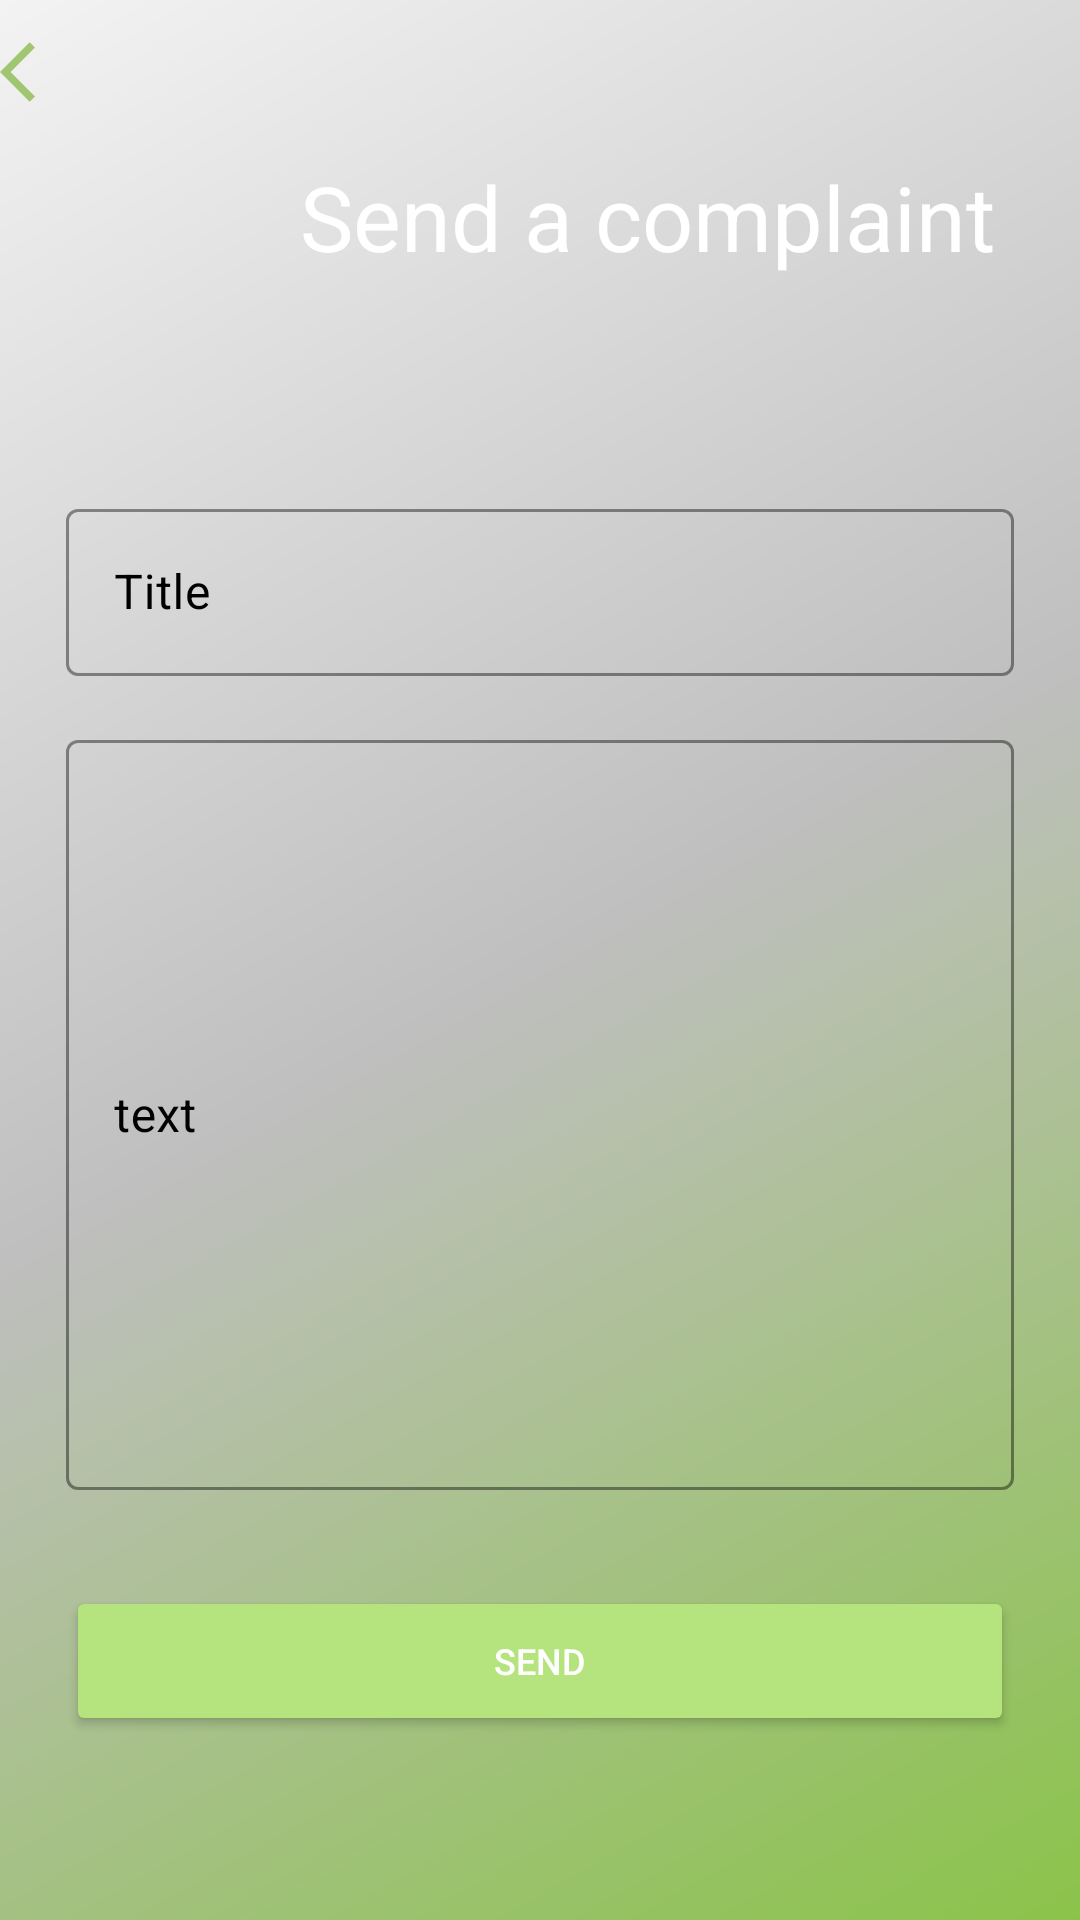

Android layout source for this screen:
<!-- AndroidManifest.xml: application theme Theme.HotelApplication -->
<!-- res/layout/reclamation.xml -->
<?xml version="1.0" encoding="utf-8"?>
<androidx.constraintlayout.widget.ConstraintLayout xmlns:android="http://schemas.android.com/apk/res/android"
    xmlns:app="http://schemas.android.com/apk/res-auto"
    xmlns:tools="http://schemas.android.com/tools"
    android:layout_width="match_parent"
    android:layout_height="match_parent"
    android:background="@drawable/side_nav_bar"
    android:scrollbars="none"
    >

    <Button
        android:id="@+id/menu"
        app:layout_constraintStart_toStartOf="parent"
        app:layout_constraintTop_toTopOf="parent"
        android:layout_width="wrap_content"
        android:layout_height="wrap_content"
        android:focusableInTouchMode="false"
        android:focusable="false"
        android:background="?android:attr/selectableItemBackground"
        android:backgroundTint="@android:color/transparent"
        android:drawableLeft="@drawable/ic_baseline_arrow_back"
        app:borderWidth="0dp"
        app:elevation="0dp"
        app:srcCompat="@drawable/ic_baseline_arrow_back"

        >

    </Button>


    <TextView
        android:id="@+id/tv1"
        android:layout_width="wrap_content"
        android:layout_height="wrap_content"
        android:layout_gravity="center"
        android:layout_marginStart="100dp"
        android:layout_marginTop="4dp"
        android:text="Send a complaint"
        android:textColor="@color/white"
        android:textSize="30sp"
        android:textStyle="normal"
        app:layout_constraintStart_toStartOf="parent"
        app:layout_constraintTop_toBottomOf="@+id/menu">

    </TextView>

    <LinearLayout
        app:layout_constraintLeft_toLeftOf="parent"
        app:layout_constraintRight_toRightOf="parent"
        app:layout_constraintTop_toBottomOf="@+id/tv1"
        android:layout_width="match_parent"
        android:layout_height="wrap_content"
        android:layout_marginTop="40dp"
        android:layout_marginStart="22dp"
        android:layout_marginEnd="22dp"
        android:orientation="vertical">


        <com.google.android.material.textfield.TextInputLayout
            android:id="@+id/edtTitle"
            style="@style/Widget.MaterialComponents.TextInputLayout.OutlinedBox"
            android:layout_width="match_parent"
            android:layout_height="wrap_content"
            android:layout_marginTop="32dp"
            android:textColorHint="@color/black"
            app:boxStrokeColor="@color/black">

            <com.google.android.material.textfield.TextInputEditText
                android:id="@+id/Title"
                android:layout_width="match_parent"
                android:layout_height="wrap_content"
                android:hint="Title"
                android:inputType="text"
                android:singleLine="true"
                android:textColor="@color/black" />

        </com.google.android.material.textfield.TextInputLayout>


        <LinearLayout
            android:layout_width="match_parent"
            android:layout_height="wrap_content"
            android:layout_marginTop="16dp"
            android:gravity="center"
            android:orientation="horizontal">


            <com.google.android.material.textfield.TextInputLayout
                android:id="@+id/edtclaim"
                style="@style/Widget.MaterialComponents.TextInputLayout.OutlinedBox"
                android:layout_width="match_parent"
                android:layout_height="wrap_content"
                android:textColorHint="@color/black"
                app:boxStrokeColor="@color/black">

                <EditText
                    android:id="@+id/Claim"
                    android:layout_width="match_parent"
                    android:layout_height="250dp"
                    android:inputType="number"
                    android:hint="text"
                    android:singleLine="true"
                    android:textColor="@color/black" />

            </com.google.android.material.textfield.TextInputLayout>

        </LinearLayout>



        <FrameLayout
            android:layout_width="match_parent"
            android:layout_height="wrap_content"
            android:layout_marginTop="32dp">



            <Button
                android:id="@+id/button1"
                android:layout_width="match_parent"
                android:layout_height="50dp"
                android:layout_marginBottom="36dp"
                android:backgroundTint="@color/secondary"
                android:text="Send"
                android:textColor="@color/white"
                android:textSize="12dp"
                app:layout_constraintBottom_toBottomOf="parent"
                app:layout_constraintStart_toStartOf="parent" />

        </FrameLayout>

        <LinearLayout
            android:layout_width="match_parent"
            android:layout_height="wrap_content"
            android:layout_marginTop="32dp"
            android:gravity="center"
            android:orientation="horizontal">




        </LinearLayout>




    </LinearLayout>

</androidx.constraintlayout.widget.ConstraintLayout>
<!-- resources referenced by this layout -->
<resources>
  <color name="black">#000000</color>
  <color name="secondary">#B5E47E</color>
  <color name="white">#FFFFFFFF</color>
  <!-- drawable ic_baseline_arrow_back (drawable) -->
  <vector android:autoMirrored="true" android:height="24dp"
      android:tint="@color/primary_color" android:viewportHeight="24"
      android:viewportWidth="24" android:width="24dp" xmlns:android="http://schemas.android.com/apk/res/android">
      <path android:fillColor="@color/primary_color" android:pathData="M11.67,3.87L9.9,2.1 0,12l9.9,9.9 1.77,-1.77L3.54,12z"/>
  </vector>
  <!-- drawable side_nav_bar (drawable) -->
  <shape xmlns:android="http://schemas.android.com/apk/res/android"
      android:shape="rectangle">
      <gradient
          android:angle="135"
          android:centerColor="#BFBFBF"
          android:endColor="#F3F3F3"
          android:startColor="#8BC34A"
          android:type="linear" />
  </shape>
  <style name="Theme.HotelApplication" parent="Theme.MaterialComponents.DayNight.DarkActionBar">
          
          <item name="colorPrimary">@color/teal_200</item>
          <item name="colorPrimaryVariant">@color/teal_200</item>
          <item name="colorOnPrimary">@color/white</item>
          
          <item name="colorSecondary">@color/teal_200</item>
          <item name="colorSecondaryVariant">@color/teal_700</item>
          <item name="colorOnSecondary">@color/black</item>
          
          <item name="android:statusBarColor">?attr/colorPrimaryVariant</item>
          
      </style>
  <color name="primary_color">#A0C671</color>
  <color name="teal_200">#85BD43</color>
  <color name="teal_700">#63853B</color>
</resources>
